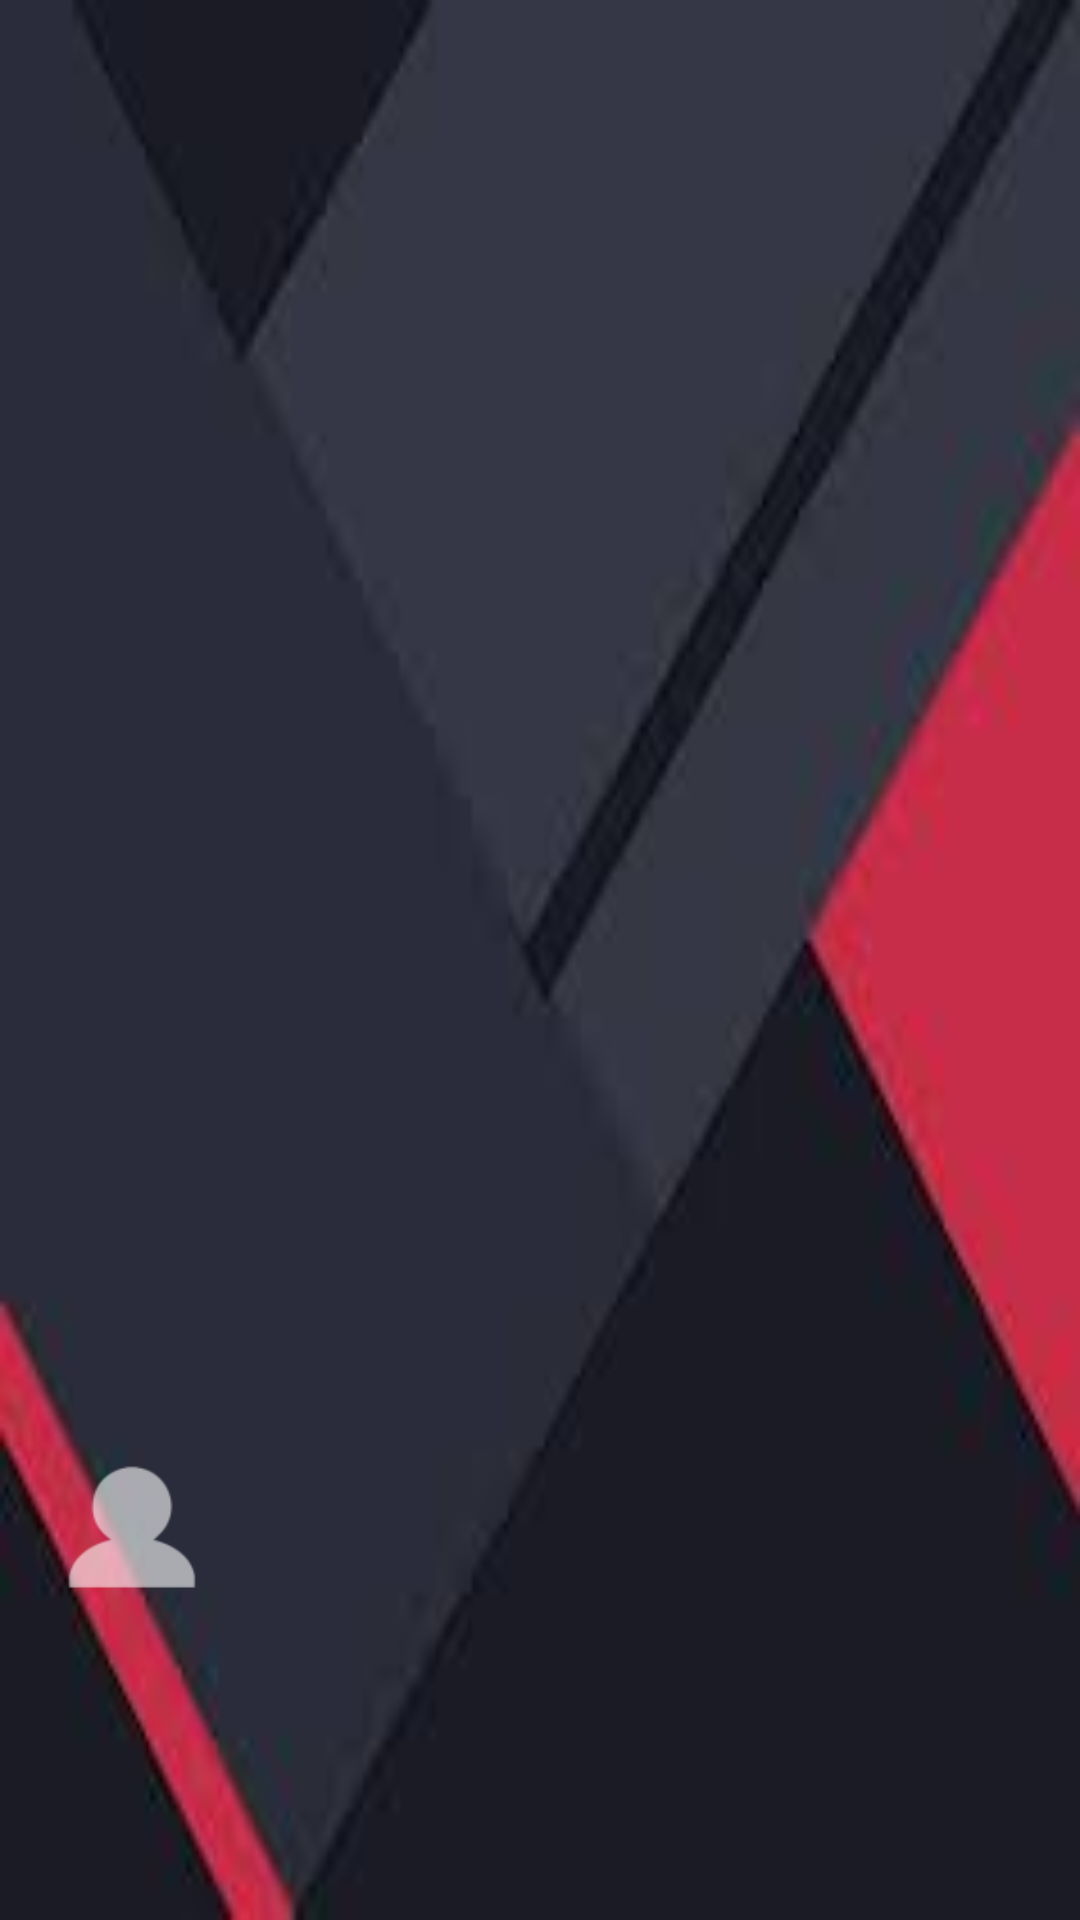

Here is an Android app screen rendered from its layout file. Give the layout XML and the strings, colors and styles it references.
<!-- AndroidManifest.xml: application theme AppTheme -->
<!-- res/layout/navigation_header.xml -->
<LinearLayout xmlns:android="http://schemas.android.com/apk/res/android"
    android:layout_width="match_parent"
    android:layout_height="160dp"
    android:orientation="vertical"
    android:padding="16dp"
    android:gravity="bottom"
    android:theme="@style/ThemeOverlay.AppCompat.Dark"
    android:background="@drawable/header">

    <android.support.v7.widget.AppCompatImageView
        android:layout_width="56dp"
        android:layout_height="56dp"
        android:layout_marginTop="20dp"
        android:src="@drawable/user"
        android:scaleType="centerCrop"
        android:tint="@color/colorWhite"/>

    <android.support.v7.widget.AppCompatTextView
        android:id="@+id/lblUser"
        android:layout_width="wrap_content"
        android:layout_height="wrap_content"
        android:textAppearance="@style/TextAppearance.AppCompat.Large.Inverse"
        android:textStyle="bold"
        android:layout_gravity="bottom"
        android:layout_marginBottom="10dp"
        android:layout_marginStart="10dp" />

    <android.support.v7.widget.AppCompatTextView
        android:id="@+id/lblEmail"
        android:layout_width="wrap_content"
        android:layout_height="wrap_content"
        android:layout_marginTop="8dp"
        android:textAppearance="@style/TextAppearance.AppCompat.Large.Inverse"
        android:textStyle="bold"
        android:layout_marginBottom="10dp"
        android:layout_marginStart="10dp" />

</LinearLayout>
<!-- resources referenced by this layout -->
<resources>
  <color name="colorWhite">#ffffff</color>
  <!-- drawable header: jpg bitmap (drawable-v24, 2299 bytes) -->
  <!-- drawable user: png bitmap (drawable-hdpi, 567 bytes) -->
  <style name="AppTheme" parent="Theme.AppCompat.Light.NoActionBar">
          
          <item name="colorPrimary">@color/colorPrimary</item>
          <item name="colorPrimaryDark">@color/colorPrimaryDark</item>
          <item name="colorAccent">@color/colorAccent</item>
      </style>
  <color name="colorPrimary">#2196F3</color>
  <color name="colorPrimaryDark">#1976D2</color>
  <color name="colorAccent">#FF4081</color>
</resources>
